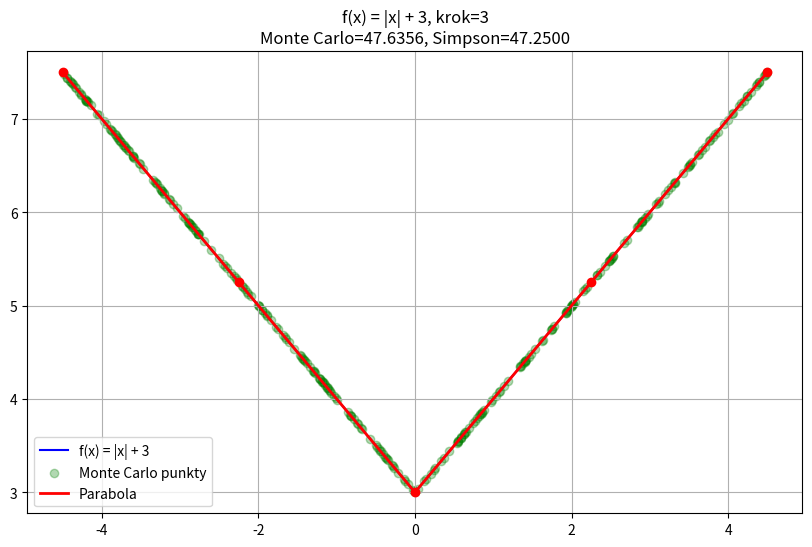
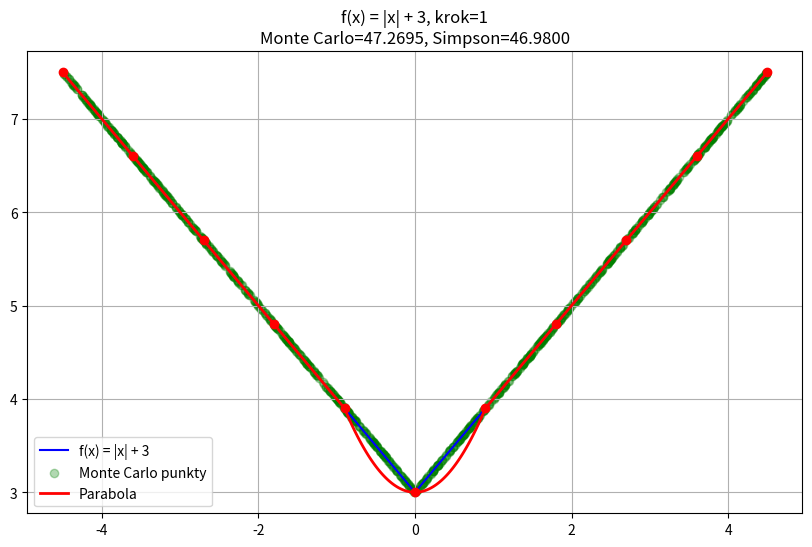
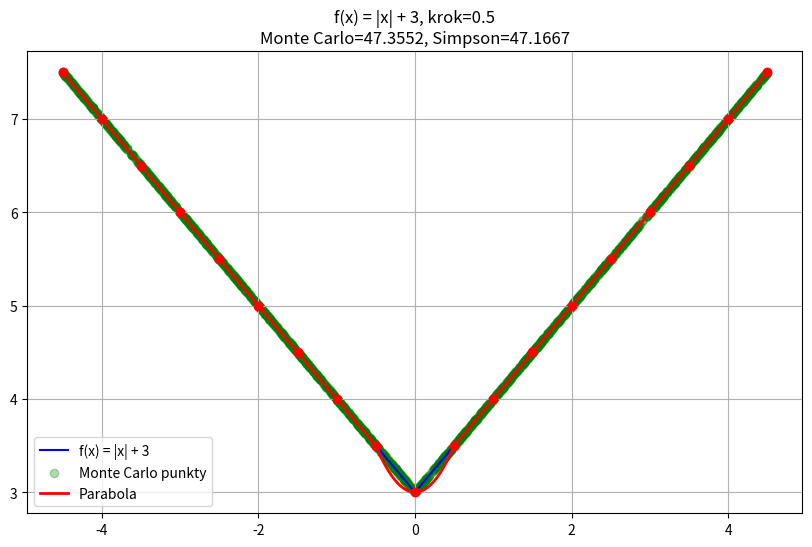
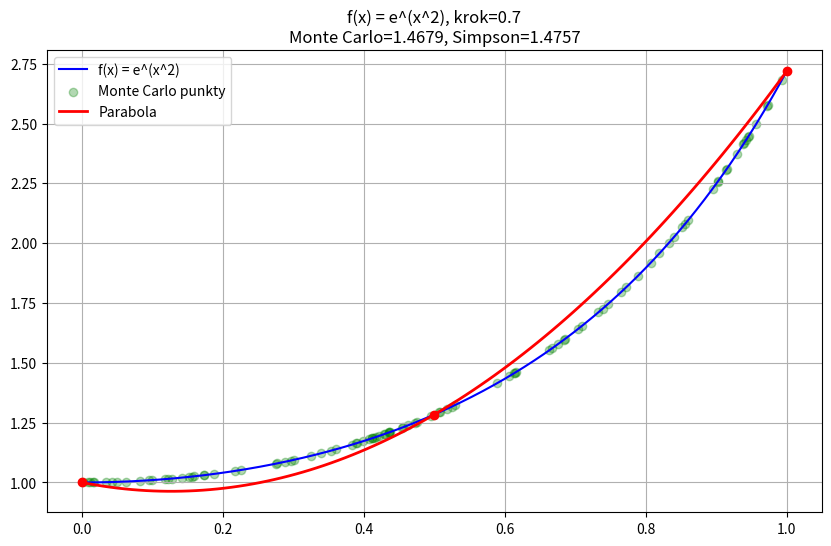
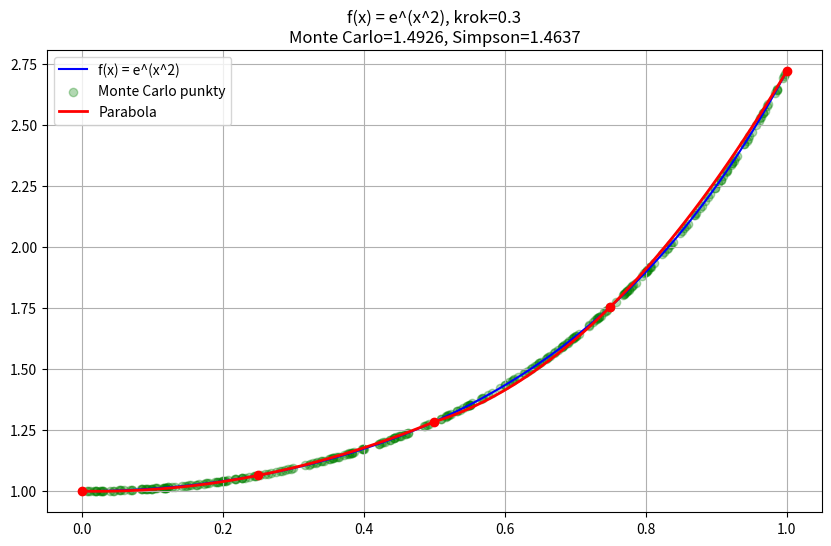
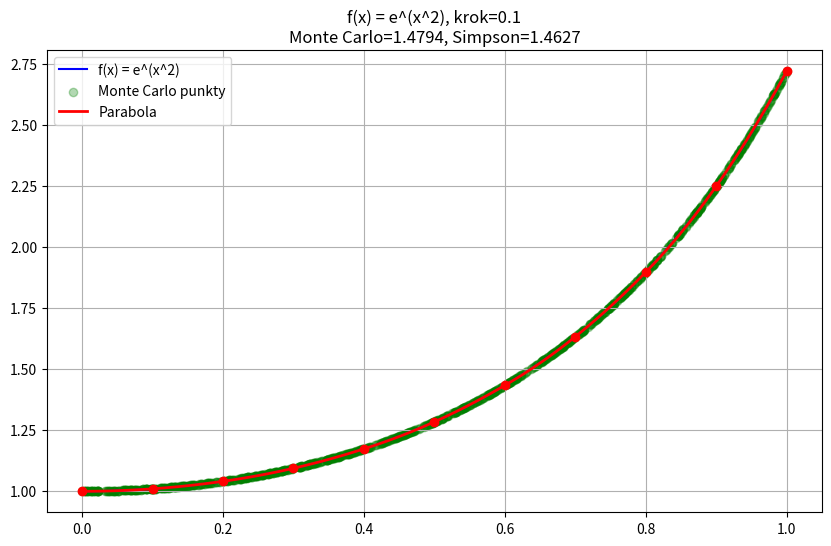
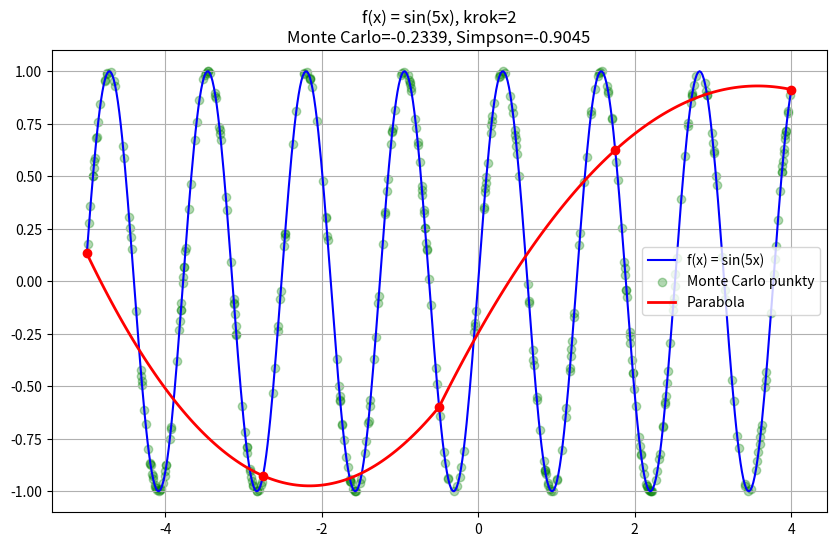
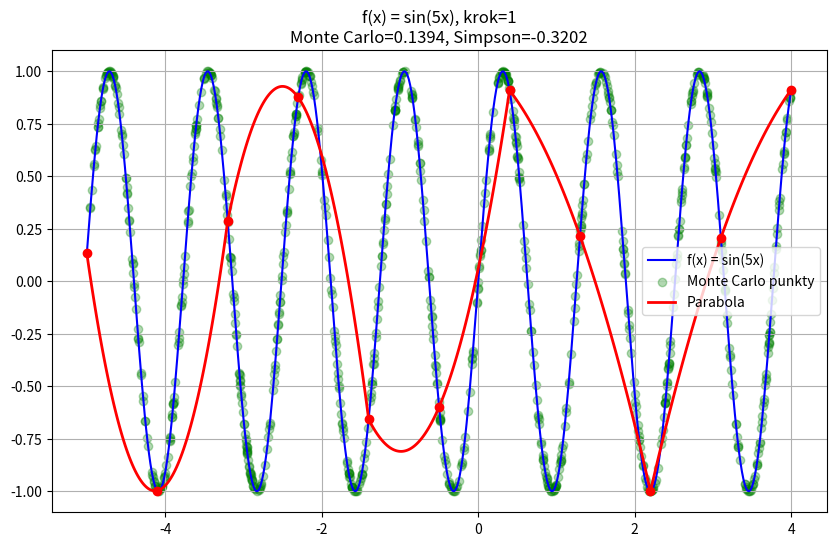
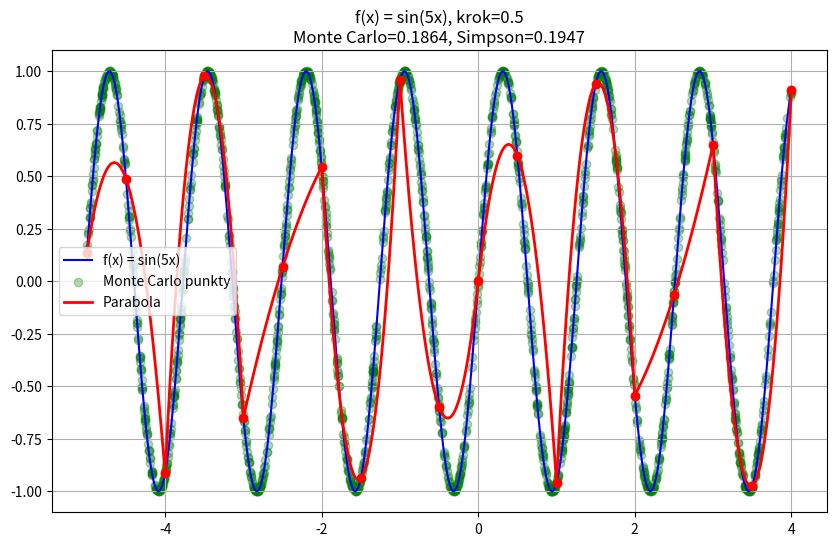
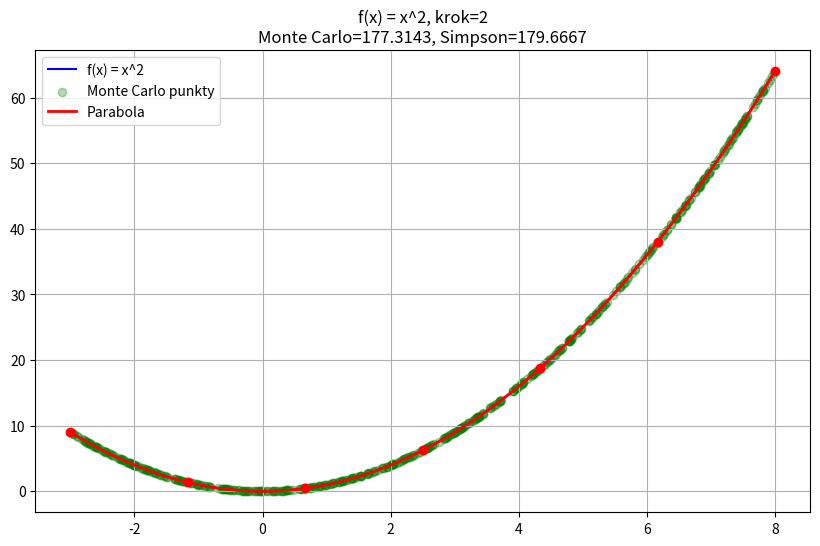
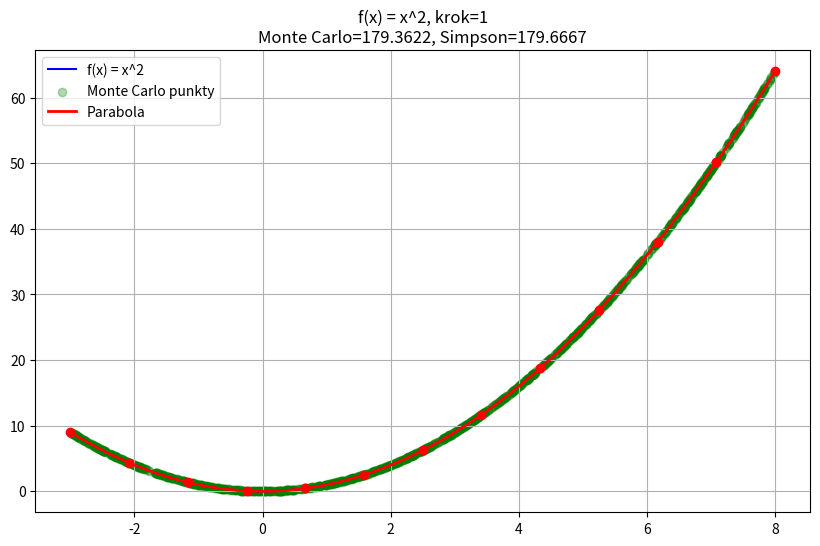
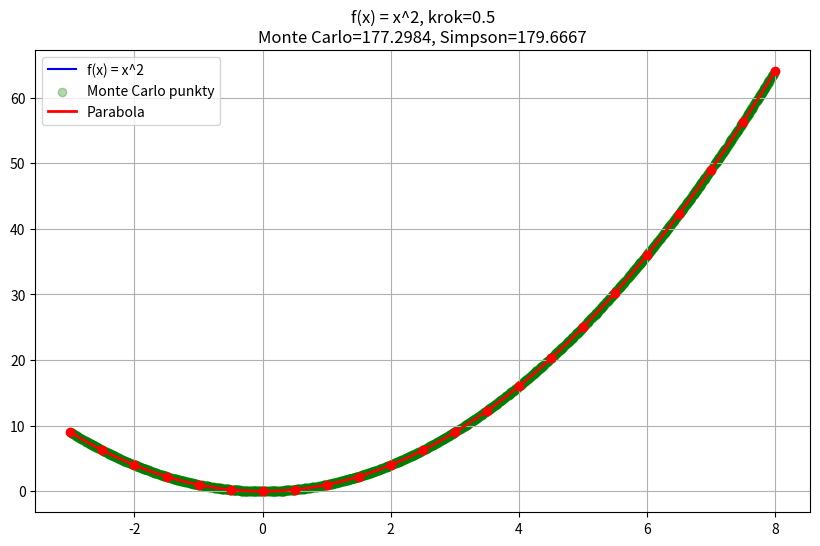

Write the Python code that produced these figures, in order.
import numpy as np
import matplotlib.pyplot as plt
from scipy.integrate import quad



def f1(x):
    return np.abs(x) + 3

def f2(x):
    return np.exp(x**2)

def f3(x):
    return np.sin(5 * x)

def f4(x):
    return x**2



def monte_carlo_integration(f, a, b, n):
    x = np.random.uniform(a, b, n)
    y = f(x)
    integral = (b - a) * np.mean(y)
    return integral, x, y

def simpson_integration(f, a, b, h):
    n = int((b - a) / h)

    if n % 2 == 1:
        n += 1
        h = (b - a) / n

    x = np.linspace(a, b, n + 1)
    y = f(x)
    S = y[0] + y[-1] + 4 * sum(y[1:-1:2]) + 2 * sum(y[2:-2:2])
    return (h / 3) * S, x, y

def plot_simpson_parabolas(x, y, ax):

    def parabola_coefficients(x_points, y_points):
        A_matrix = np.array([
            [x_points[0] ** 2, x_points[0], 1],
            [x_points[1] ** 2, x_points[1], 1],
            [x_points[2] ** 2, x_points[2], 1]
        ])
        coeffs = np.linalg.solve(A_matrix, y_points)
        return coeffs

    for i in range(0, len(x)-2, 2):
        xi = x[i:i+3]
        yi = y[i:i+3]
        coeffs = parabola_coefficients(xi, yi)
        A, B, C = coeffs

        x_parabola = np.linspace(xi[0], xi[2], 100)
        y_parabola = A * x_parabola**2 + B * x_parabola + C
        ax.plot(x_parabola, y_parabola, 'r', lw=2, label='Parabola' if i==0 else "")

def plot_methods(f, a, b, step, func_name):
    fig, ax = plt.subplots(figsize=(10, 6))
    x_vals = np.linspace(a, b, 500)
    y_vals = f(x_vals)
    ax.plot(x_vals, y_vals, 'b-', label=f'{func_name}')

    n = int((b - a) / step) * 100
    mc_result, mc_x, mc_y = monte_carlo_integration(f, a, b, n)
    ax.scatter(mc_x, mc_y, color='green', alpha=0.3, label='Monte Carlo punkty')

    simpson_result, simp_x, simp_y = simpson_integration(f, a, b, step)
    ax.plot(simp_x, simp_y, 'ro')
    plot_simpson_parabolas(simp_x, simp_y, ax)

    ax.set_title(f"{func_name}, krok={step}\nMonte Carlo={mc_result:.4f}, Simpson={simpson_result:.4f}")
    ax.legend()
    ax.grid(True)
    plt.show()

def integral(f, a, b, steps, func_name):
    print(f"\nFunkcja: {func_name}, przedział: [{a}, {b}]")
    exact, _ = quad(f, a, b)
    print(f"Wartość dokładna (quad): {exact:.6f}")

    for step in steps:

        n = int((b - a) / step) * 100
        mc_result, _, _ = monte_carlo_integration(f, a, b, n)
        mc_error = abs(mc_result - exact)

        simpson_result, _, _ = simpson_integration(f, a, b, step)
        simpson_error = abs(simpson_result - exact)

        print(f"\n  Krok: {step}")
        print(f"    Monte Carlo: {mc_result:.6f}, błąd bezwzględny: {mc_error:.6f}")
        print(f"    Simpson:     {simpson_result:.6f}, błąd bezwzględny: {simpson_error:.6f}")

        # --- Zadanie2 ----
        plot_methods(f, a, b, step, func_name)



# --- Zadania1 ----
integral(f1, -4.5, 4.5, [3,1,0.5], "f(x) = |x| + 3")
integral(f2, 0, 1, [0.7,0.3,0.1], "f(x) = e^(x^2)")
integral(f3, -5, 4, [2,1,0.5], "f(x) = sin(5x)")
integral(f4, -3, 8, [2,1,0.5], "f(x) = x^2")


